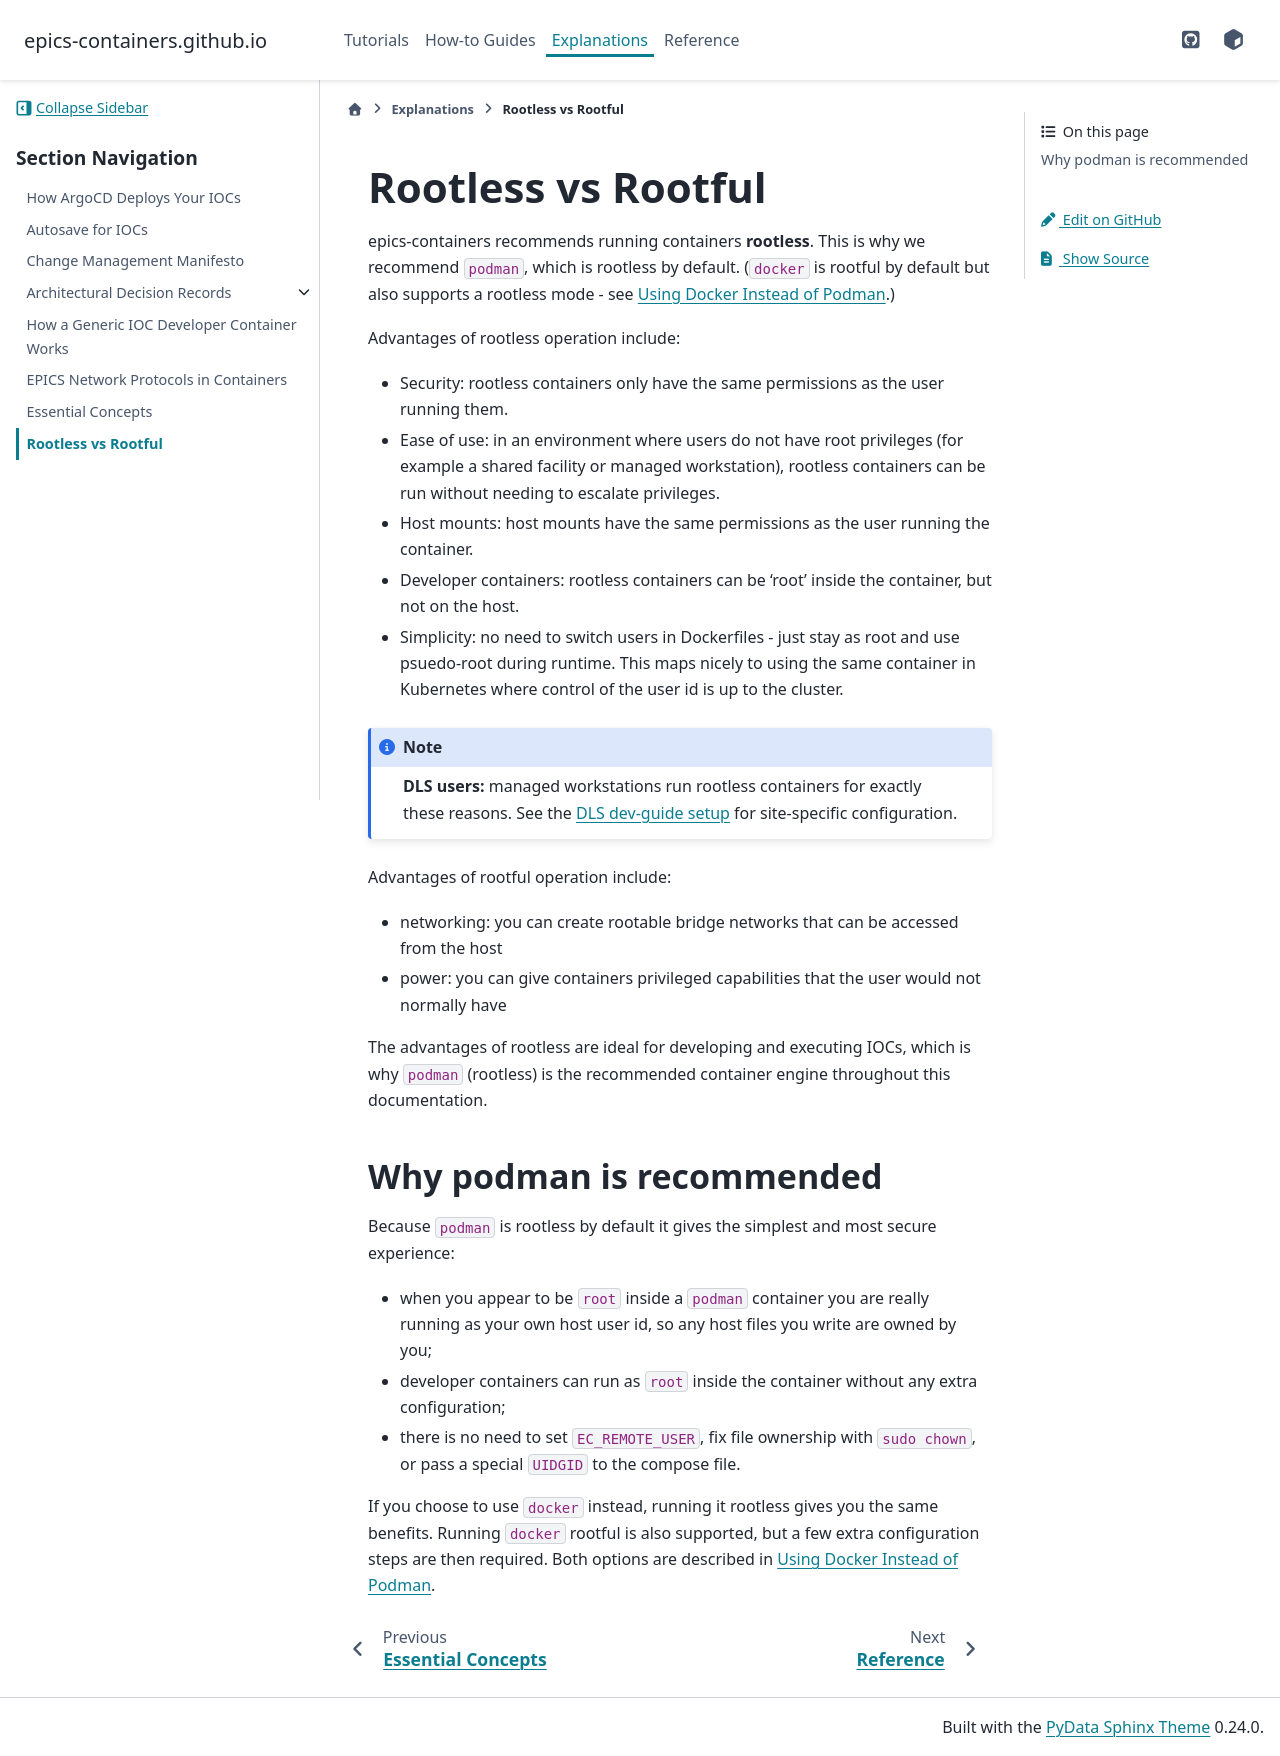

repository: epics-containers/epics-containers.github.io · page: main/explanations/rootless.html · generator: sphinx

(rootless)=
# Rootless vs Rootful

epics-containers recommends running containers **rootless**. This is why we
recommend `podman`, which is rootless by default. (`docker` is rootful by
default but also supports a rootless mode - see {any}`using-docker`.)

Advantages of rootless operation include:

- Security: rootless containers only have the same permissions as the user running them.
- Ease of use: in an environment where users do not have root privileges (for
  example a shared facility or managed workstation), rootless containers can be
  run without needing to escalate privileges.
- Host mounts: host mounts have the same permissions as the user running the container.
- Developer containers: rootless containers can be 'root' inside the container, but not on the host.
- Simplicity: no need to switch users in Dockerfiles - just stay as root and use psuedo-root during runtime. This maps nicely to using the same container in Kubernetes where control of the user id is up to the cluster.

:::{note}
**DLS users:** managed workstations run rootless containers for exactly these
reasons. See the
[DLS dev-guide setup](https://dev-guide.diamond.ac.uk/epics-containers/reference/setup/)
for site-specific configuration.
:::

Advantages of rootful operation include:

- networking: you can create rootable bridge networks that can be accessed from the host
- power: you can give containers privileged capabilities that the user would not normally have

The advantages of rootless are ideal for developing and executing IOCs, which
is why `podman` (rootless) is the recommended container engine throughout this
documentation.

## Why podman is recommended

Because `podman` is rootless by default it gives the simplest and most secure
experience:

- when you appear to be `root` inside a `podman` container you are really
  running as your own host user id, so any host files you write are owned by
  you;
- developer containers can run as `root` inside the container without any extra
  configuration;
- there is no need to set `EC_REMOTE_USER`, fix file ownership with `sudo chown`,
  or pass a special `UIDGID` to the compose file.

If you choose to use `docker` instead, running it rootless gives you the same
benefits. Running `docker` rootful is also supported, but a few extra
configuration steps are then required. Both options are described in
{any}`using-docker`.
